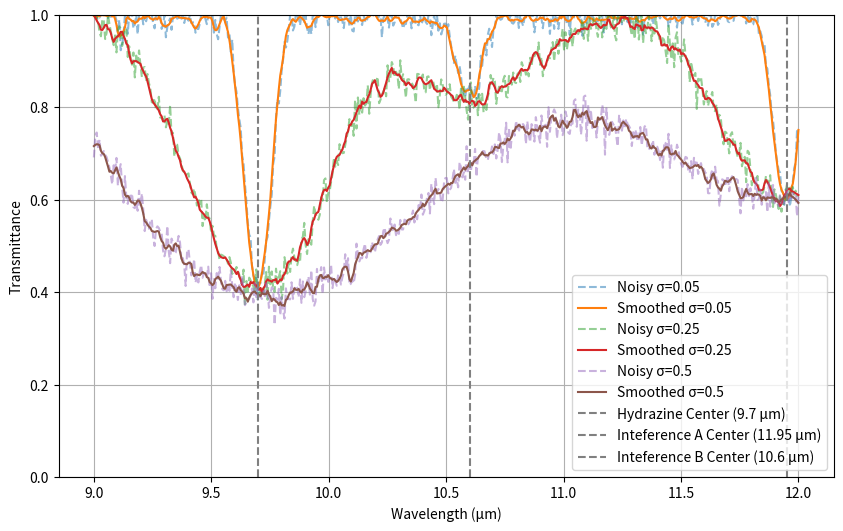

The script that saved this image:
import numpy as np
import matplotlib.pyplot as plt
from scipy.signal import savgol_filter

class GasAbsorptionSimulator:
    """
    A class to represent the absorption characteristics of gases.

    Attributes:
    -----------
    name : str
        The name of the gas.
    peak_wavelength : float
        The wavelength (in micrometers) where the gas absorbs maximally.
    peak_height : float
        The peak absorption value at the center wavelength.
    """

    def __init__(self, name, peak_wavelength, peak_height):
        """
        Constructs all the necessary attributes for the GasAbsorptionSimulator object.
        """
        # Set the name of the gas
        self.name = name
        # Set the wavelength (in micrometers) at which absorption is at maximum
        self.peak_wavelength = peak_wavelength
        # Set the peak absorption value, representing maximum absorption strength
        self.peak_height = peak_height

    def absorption_curve(self, wavelengths, std_dev):
        """
        Generate the absorption curve for the gas.
        """
        # Calculate Gaussian absorption centered at peak_wavelength with std_dev
        return self.peak_height * np.exp(-((wavelengths - self.peak_wavelength) ** 2) / (2 * std_dev ** 2))

class TransmittanceSimulator:
    """
    A class to simulate and plot the transmittance spectrum of gases, including noise.
    """

    def __init__(self, gases, std_devs, wavelength_range=(9, 12), num_points=500, noise_mean=0, noise_std_dev=0.02):
        """
        Constructs all the necessary attributes for the TransmittanceSimulator object.
        """
        # List of GasAbsorptionSimulator objects representing different gases
        self.gases = gases
        # List of standard deviations for absorption curves
        self.std_devs = std_devs
        # Start and end values for wavelength range (in micrometers)
        self.wavelength_start, self.wavelength_end = wavelength_range
        # Number of wavelength points to simulate
        self.num_points = num_points
        # Mean of the Gaussian noise added to transmittance
        self.noise_mean = noise_mean
        # Standard deviation of the noise added to transmittance
        self.noise_std_dev = noise_std_dev
        # Generate array of wavelengths from start to end with num_points points
        self.wavelengths = np.linspace(self.wavelength_start, self.wavelength_end, self.num_points)
        # Dictionary to store simulated transmittance data for each std_dev
        self.transmittance_data = {}
        # Dictionary to store simulated smoothed/filtered transmitance data for each std_dev
        self.smoothed_transmittance_data = {}

    def simulate_transmittance(self):
        """
        Simulate the transmittance spectrum for each standard deviation scenario.
        """
        for std_dev in self.std_devs:
            # Initialize total absorption array with zeros (same size as wavelengths)
            total_absorption = np.zeros_like(self.wavelengths)

            # Sum absorption contributions from all gases for current std_dev
            for gas in self.gases:
                total_absorption += gas.absorption_curve(self.wavelengths, std_dev)

            # Calculate transmittance using Beer-Lambert Law (exp(-absorption))
            transmittance = np.exp(-total_absorption)

            # Generate noise and add to transmittance, clipping values between 0 and 1
            noise = np.random.normal(self.noise_mean, self.noise_std_dev, transmittance.shape)
            noisy_transmittance = np.clip(transmittance + noise, 0, 1)

            # Store noisy transmittance in dictionary with std_dev as key
            self.transmittance_data[std_dev] = noisy_transmittance
        # Return dictionary of transmittance data
        return self.transmittance_data

    def calculate_concentration(self, molar_absorptivity, distance_km, std_dev):
        """
        Calculate the concentration of hydrazine at the peak wavelength using Beer-Lambert Law for a given standard deviation and distance.

        Parameters:
        -----------
        molar_absorptivity : float
            The molar absorptivity (ε) in L·mol^{-1}·cm^{-1}.
        distance_km : float
            The path length in kilometers.
        std_dev : float
            The standard deviation to use in the calculation.

        Returns:
        --------
        float
            Calculated concentration (in pmol/L).
        """
        # Identify hydrazine gas from the list of gases
        hydrazine_gas = next(gas for gas in self.gases if gas.name == "Hydrazine")
        
        # Find the index of the wavelength closest to hydrazine's peak absorption
        peak_wavelength_index = np.argmin(np.abs(self.wavelengths - hydrazine_gas.peak_wavelength))
        
        # Extract transmittance at the peak wavelength for current std_dev
        peak_transmittance = self.transmittance_data[std_dev][peak_wavelength_index]
        
        # Calculate absorbance from transmittance (A = -log10(T))
        absorbance = -np.log10(peak_transmittance)
        
        # Convert distance from km to cm for Beer-Lambert formula
        path_length_cm = distance_km * 1e5
        
        # Calculate concentration using Beer-Lambert Law: A = ε * c * l
        concentration = absorbance / (molar_absorptivity * path_length_cm)
        
        # Return concentration in pmol/L (multiplied by 1e12 to convert mol/L to pmol/L)
        return concentration * 1e12
    
    def apply_savgol_filter(self, window_length=31, polyorder=3):
        """
        Apply Savitzky-Golay filtering to smooth each noisy transmittance spectrum.
        """
        for std_dev, noisy_transmittance in self.transmittance_data.items():
            smoothed_transmittance = savgol_filter(noisy_transmittance, window_length, polyorder)
            self.smoothed_transmittance_data[std_dev] = smoothed_transmittance

    def print_concentration_for_distance(self, molar_absorptivity, distance_km):
        """
        Prints the concentration of hydrazine at the peak wavelength for each standard deviation at a specific distance.

        Parameters:
        -----------
        molar_absorptivity : float
            The molar absorptivity (ε) in L·mol^{-1}·cm^{-1}.
        distance_km : float
            The path length in kilometers.
        """
        # Print header for distance
        print(f"\nAt medium length {distance_km:.4f} km--------------------------------------------------------------")
        for std_dev in self.std_devs:
            # Calculate concentration for each std_dev and print
            concentration = self.calculate_concentration(molar_absorptivity, distance_km, std_dev)
            print(f"Concentration of hydrazine for σ = {std_dev}: {concentration:.4f} pmol/L")

    def plot_transmittance(self):
        """
        Plot the simulated transmittance spectra for all standard deviations.
        """
        # Initialize plot for transmittance spectra
        plt.figure(figsize=(10, 6))

        # Plot transmittance data for each standard deviation
        for std_dev in self.std_devs:
            plt.plot(self.wavelengths, self.transmittance_data[std_dev], label=f'Noisy σ={std_dev}', linestyle='--', alpha=0.5)
            if std_dev in self.smoothed_transmittance_data:
                plt.plot(self.wavelengths, self.smoothed_transmittance_data[std_dev], label=f'Smoothed σ={std_dev}')

        # Mark center wavelength of each gas with a vertical dashed line
        for gas in self.gases:
            plt.axvline(x=gas.peak_wavelength, linestyle='--', label=f'{gas.name} Center ({gas.peak_wavelength} μm)', color='gray')
        
        # Label x and y axes for clarity
        plt.xlabel('Wavelength (μm)')
        plt.ylabel('Transmittance')
        
        # Set y-axis limits to display transmittance range
        plt.ylim(0, 1)
        
        # Add grid for better readability
        plt.grid(True)
        
        # Display legend and plot the figure
        plt.legend()
        plt.show()

def main():
    # Gas absorption parameters, including Hydrazine and other interfering gases
    gases = [
        GasAbsorptionSimulator(name="Hydrazine", peak_wavelength=9.7, peak_height=0.9),
        GasAbsorptionSimulator(name="Inteference A", peak_wavelength=11.95, peak_height=0.5),
        GasAbsorptionSimulator(name="Inteference B", peak_wavelength=10.6, peak_height=0.2)
    ]

    # List of standard deviations to simulate
    std_devs = [0.05, 0.25, 0.5]

    # Molar absorptivity (example value in L·mol^{-1}·cm^{-1})
    molar_absorptivity_hydrazine = 8.1e4

    # Create the simulation object
    simulation = TransmittanceSimulator(gases=gases, std_devs=std_devs)

    # Run the simulation
    simulation.simulate_transmittance()

    # Calculate and print concentrations at 3 different distances (1/3, 2/3, and full distance)
    distances = [0.65989 * fraction for fraction in (1/3, 2/3, 1)]
    for distance in distances:
        simulation.print_concentration_for_distance(molar_absorptivity_hydrazine, distance)

    # For any size orifice, concentration of very small length of hydrazine medium
    simulation.print_concentration_for_distance(molar_absorptivity_hydrazine, 1e-3)

    # Apply Savitzky-Golay filter to smooth each transmittance spectrum
    simulation.apply_savgol_filter(window_length=10, polyorder=2)

    # Plot the results with center lines and multiple standard deviations
    simulation.plot_transmittance()

if __name__ == "__main__":
    main()